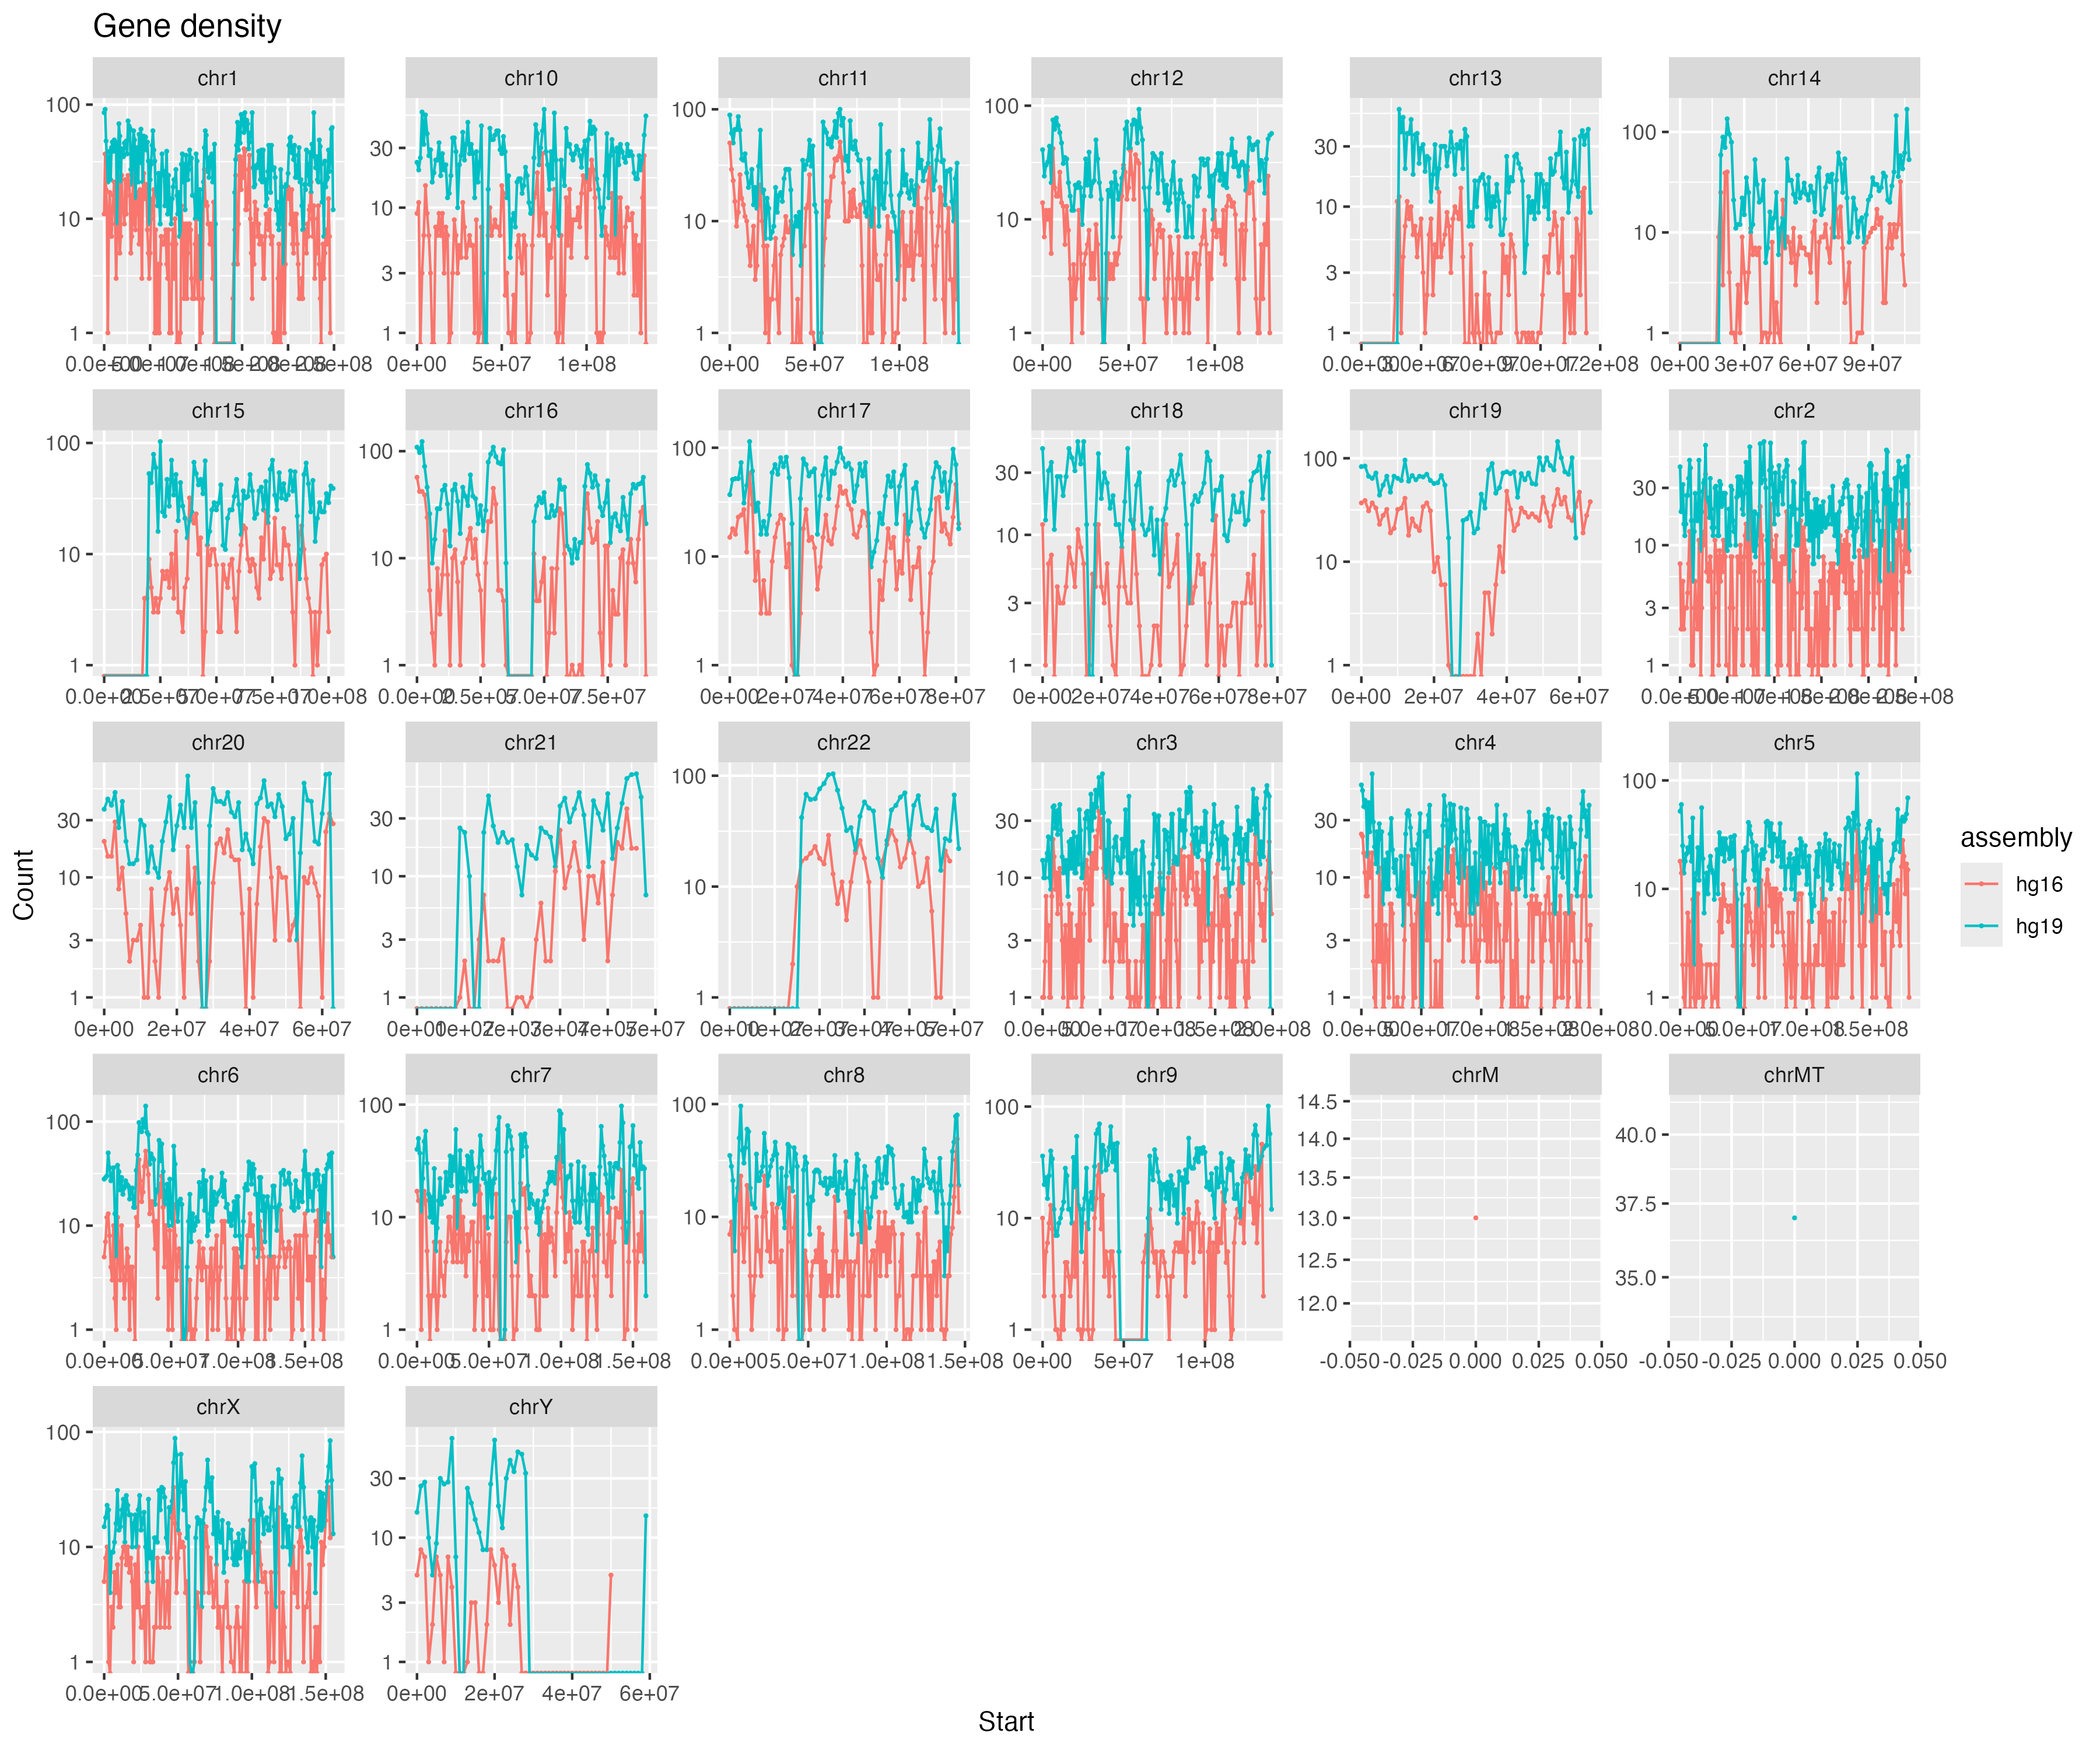

Source code (R):
library(tidyverse)
header <- c("chr","start","end","count")
df19 <- read_tsv("/Users/cmdb/qb25-answers/week1/hg19-kc-count.bed", col_names = header)
df16 <- read_tsv("/Users/cmdb/qb25-answers/week1/hg16-kc-count.bed", col_names = header)
df <- bind_rows(list(hg19 = df19, hg16 = df16), .id = "assembly")

ggplot(df, aes(x = start, y = count, color = assembly, group = interaction (assembly, chr))) +
  geom_point(size = 0.3) + 
  geom_line() +
  scale_y_log10() +
  labs(title = "Gene density",
       x = "Start",
       y = "Count") +
  facet_wrap(~ chr, scales = "free")
ggsave("exercise2.png", width = 12, height = 10, dpi = 300)

